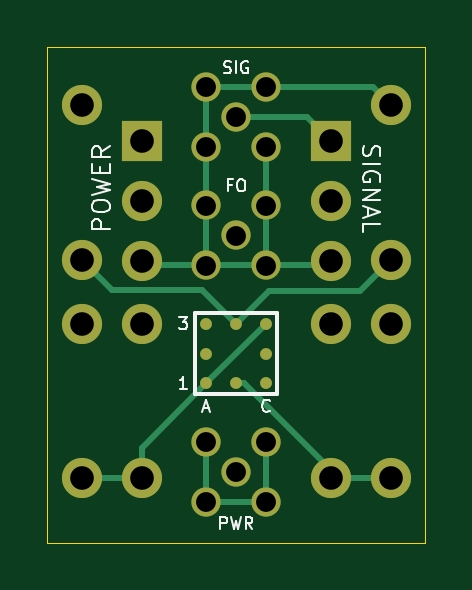
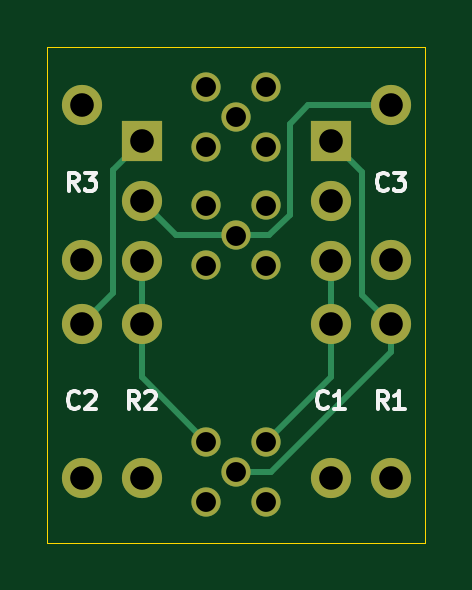
Circuit board: 11 layer files. Board 16.0 x 21.0 mm.
- bottom_copper: Onsemi-3mm-TH-Con-B_Cu.gbr (3662 bytes)
- bottom_mask: Onsemi-3mm-TH-Con-B_Mask.gbr (1643 bytes)
- paste: Onsemi-3mm-TH-Con-B_Paste.gbr (474 bytes)
- bottom_silk: Onsemi-3mm-TH-Con-B_Silkscreen.gbr (7363 bytes)
- outline: Onsemi-3mm-TH-Con-Edge_Cuts.gbr (631 bytes)
- top_copper: Onsemi-3mm-TH-Con-F_Cu.gbr (4758 bytes)
- top_mask: Onsemi-3mm-TH-Con-F_Mask.gbr (1894 bytes)
- paste: Onsemi-3mm-TH-Con-F_Paste.gbr (720 bytes)
- top_silk: Onsemi-3mm-TH-Con-F_Silkscreen.gbr (11090 bytes)
- drill: Onsemi-3mm-TH-Con-NPTH.drl (279 bytes)
- drill: Onsemi-3mm-TH-Con-PTH.drl (903 bytes)

=== bottom_copper: Onsemi-3mm-TH-Con-B_Cu.gbr ===
%TF.GenerationSoftware,KiCad,Pcbnew,8.0.9-1.fc41*%
%TF.CreationDate,2025-03-19T11:39:36+02:00*%
%TF.ProjectId,Onsemi-3mm-TH-Con,4f6e7365-6d69-42d3-936d-6d2d54482d43,rev?*%
%TF.SameCoordinates,Original*%
%TF.FileFunction,Copper,L2,Bot*%
%TF.FilePolarity,Positive*%
%FSLAX46Y46*%
G04 Gerber Fmt 4.6, Leading zero omitted, Abs format (unit mm)*
G04 Created by KiCad (PCBNEW 8.0.9-1.fc41) date 2025-03-19 11:39:36*
%MOMM*%
%LPD*%
G01*
G04 APERTURE LIST*
%TA.AperFunction,ComponentPad*%
%ADD10C,1.240000*%
%TD*%
%TA.AperFunction,ComponentPad*%
%ADD11O,1.700000X1.700000*%
%TD*%
%TA.AperFunction,ComponentPad*%
%ADD12R,1.700000X1.700000*%
%TD*%
%TA.AperFunction,Conductor*%
%ADD13C,0.250000*%
%TD*%
G04 APERTURE END LIST*
D10*
%TO.P,J-PWR-2,1,Pin_1*%
%TO.N,HV+*%
X150000000Y-105000000D03*
%TO.P,J-PWR-2,2,Pin_2*%
%TO.N,GND*%
X148730000Y-103730000D03*
X148730000Y-106270000D03*
X151270000Y-103730000D03*
X151270000Y-106270000D03*
%TD*%
D11*
%TO.P,R3,1,+*%
%TO.N,Net-(C3-+)*%
X156540000Y-96030000D03*
%TO.P,R3,2,-*%
%TO.N,GND*%
X156540000Y-89490000D03*
%TD*%
D12*
%TO.P,J-SIG1,1,Pin_1*%
%TO.N,SIG*%
X154000000Y-91000000D03*
D11*
%TO.P,J-SIG1,2,Pin_2*%
%TO.N,F-OUT*%
X154000000Y-93540000D03*
%TO.P,J-SIG1,3,Pin_3*%
%TO.N,GND*%
X154000000Y-96080000D03*
%TD*%
%TO.P,C1,1,+*%
%TO.N,Net-(C1-+)*%
X146000000Y-105270000D03*
%TO.P,C1,2,-*%
%TO.N,GND*%
X146000000Y-98730000D03*
%TD*%
%TO.P,R1,1,+*%
%TO.N,HV+*%
X143460000Y-98730000D03*
%TO.P,R1,2,-*%
%TO.N,Net-(C1-+)*%
X143460000Y-105270000D03*
%TD*%
D10*
%TO.P,J-SIG-1,1,Pin_1*%
%TO.N,F-OUT*%
X150000000Y-95000000D03*
%TO.P,J-SIG-1,2,Pin_2*%
%TO.N,GND*%
X148730000Y-93730000D03*
X148730000Y-96270000D03*
X151270000Y-93730000D03*
X151270000Y-96270000D03*
%TD*%
D12*
%TO.P,J-PWR1,1,Pin_1*%
%TO.N,HV+*%
X146000000Y-91000000D03*
D11*
%TO.P,J-PWR1,2,Pin_2*%
%TO.N,unconnected-(J-PWR1-Pin_2-Pad2)*%
X146000000Y-93540000D03*
%TO.P,J-PWR1,3,Pin_3*%
%TO.N,GND*%
X146000000Y-96080000D03*
%TD*%
%TO.P,R2,1,+*%
%TO.N,Net-(C2-+)*%
X154000000Y-105270000D03*
%TO.P,R2,2,-*%
%TO.N,GND*%
X154000000Y-98730000D03*
%TD*%
D10*
%TO.P,J-SIG-2,1,Pin_1*%
%TO.N,SIG*%
X150000000Y-90000000D03*
%TO.P,J-SIG-2,2,Pin_2*%
%TO.N,GND*%
X148730000Y-88730000D03*
X148730000Y-91270000D03*
X151270000Y-88730000D03*
X151270000Y-91270000D03*
%TD*%
D11*
%TO.P,C3,1,+*%
%TO.N,Net-(C3-+)*%
X143460000Y-96030000D03*
%TO.P,C3,2,-*%
%TO.N,F-OUT*%
X143460000Y-89490000D03*
%TD*%
%TO.P,C2,1,+*%
%TO.N,Net-(C2-+)*%
X156540000Y-105270000D03*
%TO.P,C2,2,-*%
%TO.N,SIG*%
X156540000Y-98730000D03*
%TD*%
D13*
%TO.N,GND*%
X146000000Y-98730000D02*
X146000000Y-101000000D01*
X154000000Y-101000000D02*
X154000000Y-98730000D01*
X146000000Y-101000000D02*
X148730000Y-103730000D01*
X151270000Y-103730000D02*
X154000000Y-101000000D01*
X154000000Y-98730000D02*
X154000000Y-96080000D01*
X146000000Y-98730000D02*
X146000000Y-96080000D01*
%TO.N,SIG*%
X155225000Y-97415000D02*
X155225000Y-92225000D01*
X156540000Y-98730000D02*
X155225000Y-97415000D01*
X155225000Y-92225000D02*
X154000000Y-91000000D01*
%TO.N,HV+*%
X148527919Y-105000000D02*
X150000000Y-105000000D01*
X144685000Y-92315000D02*
X146000000Y-91000000D01*
X144685000Y-97505000D02*
X144685000Y-92315000D01*
X143460000Y-98730000D02*
X143460000Y-99932081D01*
X143460000Y-99932081D02*
X148527919Y-105000000D01*
X143460000Y-98730000D02*
X144685000Y-97505000D01*
%TO.N,F-OUT*%
X147735000Y-90285000D02*
X147735000Y-94142143D01*
X146940000Y-89490000D02*
X147735000Y-90285000D01*
X150000000Y-95000000D02*
X152540000Y-95000000D01*
X152540000Y-95000000D02*
X154000000Y-93540000D01*
X143460000Y-89490000D02*
X146940000Y-89490000D01*
X148592857Y-95000000D02*
X150000000Y-95000000D01*
X147735000Y-94142143D02*
X148592857Y-95000000D01*
%TD*%
M02*

=== bottom_mask: Onsemi-3mm-TH-Con-B_Mask.gbr ===
%TF.GenerationSoftware,KiCad,Pcbnew,8.0.9-1.fc41*%
%TF.CreationDate,2025-03-19T11:39:37+02:00*%
%TF.ProjectId,Onsemi-3mm-TH-Con,4f6e7365-6d69-42d3-936d-6d2d54482d43,rev?*%
%TF.SameCoordinates,Original*%
%TF.FileFunction,Soldermask,Bot*%
%TF.FilePolarity,Negative*%
%FSLAX46Y46*%
G04 Gerber Fmt 4.6, Leading zero omitted, Abs format (unit mm)*
G04 Created by KiCad (PCBNEW 8.0.9-1.fc41) date 2025-03-19 11:39:37*
%MOMM*%
%LPD*%
G01*
G04 APERTURE LIST*
%ADD10C,1.240000*%
%ADD11O,1.700000X1.700000*%
%ADD12R,1.700000X1.700000*%
G04 APERTURE END LIST*
D10*
%TO.C,J-PWR-2*%
X150000000Y-105000000D03*
X148730000Y-103730000D03*
X148730000Y-106270000D03*
X151270000Y-103730000D03*
X151270000Y-106270000D03*
%TD*%
D11*
%TO.C,R3*%
X156540000Y-96030000D03*
X156540000Y-89490000D03*
%TD*%
D12*
%TO.C,J-SIG1*%
X154000000Y-91000000D03*
D11*
X154000000Y-93540000D03*
X154000000Y-96080000D03*
%TD*%
%TO.C,C1*%
X146000000Y-105270000D03*
X146000000Y-98730000D03*
%TD*%
%TO.C,R1*%
X143460000Y-98730000D03*
X143460000Y-105270000D03*
%TD*%
D10*
%TO.C,J-SIG-1*%
X150000000Y-95000000D03*
X148730000Y-93730000D03*
X148730000Y-96270000D03*
X151270000Y-93730000D03*
X151270000Y-96270000D03*
%TD*%
D12*
%TO.C,J-PWR1*%
X146000000Y-91000000D03*
D11*
X146000000Y-93540000D03*
X146000000Y-96080000D03*
%TD*%
%TO.C,R2*%
X154000000Y-105270000D03*
X154000000Y-98730000D03*
%TD*%
D10*
%TO.C,J-SIG-2*%
X150000000Y-90000000D03*
X148730000Y-88730000D03*
X148730000Y-91270000D03*
X151270000Y-88730000D03*
X151270000Y-91270000D03*
%TD*%
D11*
%TO.C,C3*%
X143460000Y-96030000D03*
X143460000Y-89490000D03*
%TD*%
%TO.C,C2*%
X156540000Y-105270000D03*
X156540000Y-98730000D03*
%TD*%
M02*

=== paste: Onsemi-3mm-TH-Con-B_Paste.gbr ===
%TF.GenerationSoftware,KiCad,Pcbnew,8.0.9-1.fc41*%
%TF.CreationDate,2025-03-19T11:39:36+02:00*%
%TF.ProjectId,Onsemi-3mm-TH-Con,4f6e7365-6d69-42d3-936d-6d2d54482d43,rev?*%
%TF.SameCoordinates,Original*%
%TF.FileFunction,Paste,Bot*%
%TF.FilePolarity,Positive*%
%FSLAX46Y46*%
G04 Gerber Fmt 4.6, Leading zero omitted, Abs format (unit mm)*
G04 Created by KiCad (PCBNEW 8.0.9-1.fc41) date 2025-03-19 11:39:36*
%MOMM*%
%LPD*%
G01*
G04 APERTURE LIST*
G04 APERTURE END LIST*
M02*

=== bottom_silk: Onsemi-3mm-TH-Con-B_Silkscreen.gbr (7363 bytes, source omitted) ===
=== outline: Onsemi-3mm-TH-Con-Edge_Cuts.gbr ===
%TF.GenerationSoftware,KiCad,Pcbnew,8.0.9-1.fc41*%
%TF.CreationDate,2025-03-19T11:39:37+02:00*%
%TF.ProjectId,Onsemi-3mm-TH-Con,4f6e7365-6d69-42d3-936d-6d2d54482d43,rev?*%
%TF.SameCoordinates,Original*%
%TF.FileFunction,Profile,NP*%
%FSLAX46Y46*%
G04 Gerber Fmt 4.6, Leading zero omitted, Abs format (unit mm)*
G04 Created by KiCad (PCBNEW 8.0.9-1.fc41) date 2025-03-19 11:39:37*
%MOMM*%
%LPD*%
G01*
G04 APERTURE LIST*
%TA.AperFunction,Profile*%
%ADD10C,0.050000*%
%TD*%
G04 APERTURE END LIST*
D10*
X142000000Y-87000000D02*
X158000000Y-87000000D01*
X158000000Y-108000000D01*
X142000000Y-108000000D01*
X142000000Y-87000000D01*
M02*

=== top_copper: Onsemi-3mm-TH-Con-F_Cu.gbr ===
%TF.GenerationSoftware,KiCad,Pcbnew,8.0.9-1.fc41*%
%TF.CreationDate,2025-03-19T11:39:36+02:00*%
%TF.ProjectId,Onsemi-3mm-TH-Con,4f6e7365-6d69-42d3-936d-6d2d54482d43,rev?*%
%TF.SameCoordinates,Original*%
%TF.FileFunction,Copper,L1,Top*%
%TF.FilePolarity,Positive*%
%FSLAX46Y46*%
G04 Gerber Fmt 4.6, Leading zero omitted, Abs format (unit mm)*
G04 Created by KiCad (PCBNEW 8.0.9-1.fc41) date 2025-03-19 11:39:36*
%MOMM*%
%LPD*%
G01*
G04 APERTURE LIST*
%TA.AperFunction,ComponentPad*%
%ADD10C,1.240000*%
%TD*%
%TA.AperFunction,ComponentPad*%
%ADD11O,1.700000X1.700000*%
%TD*%
%TA.AperFunction,ComponentPad*%
%ADD12R,1.700000X1.700000*%
%TD*%
%TA.AperFunction,SMDPad,CuDef*%
%ADD13C,0.500000*%
%TD*%
%TA.AperFunction,Conductor*%
%ADD14C,0.250000*%
%TD*%
G04 APERTURE END LIST*
D10*
%TO.P,J-PWR-2,1,Pin_1*%
%TO.N,HV+*%
X150000000Y-105000000D03*
%TO.P,J-PWR-2,2,Pin_2*%
%TO.N,GND*%
X148730000Y-103730000D03*
X148730000Y-106270000D03*
X151270000Y-103730000D03*
X151270000Y-106270000D03*
%TD*%
D11*
%TO.P,R3,1,+*%
%TO.N,Net-(C3-+)*%
X156540000Y-96030000D03*
%TO.P,R3,2,-*%
%TO.N,GND*%
X156540000Y-89490000D03*
%TD*%
D12*
%TO.P,J-SIG1,1,Pin_1*%
%TO.N,SIG*%
X154000000Y-91000000D03*
D11*
%TO.P,J-SIG1,2,Pin_2*%
%TO.N,F-OUT*%
X154000000Y-93540000D03*
%TO.P,J-SIG1,3,Pin_3*%
%TO.N,GND*%
X154000000Y-96080000D03*
%TD*%
D13*
%TO.P,D1,A1,K-*%
%TO.N,Net-(C1-+)*%
X148739906Y-101260000D03*
%TO.P,D1,A2*%
%TO.N,N/C*%
X148739906Y-100000000D03*
%TO.P,D1,A3*%
X148739906Y-98740000D03*
%TO.P,D1,B1,A+*%
%TO.N,Net-(C2-+)*%
X150000000Y-101260000D03*
%TO.P,D1,B3,A2+*%
%TO.N,Net-(C3-+)*%
X150000000Y-98740000D03*
%TO.P,D1,C1*%
%TO.N,N/C*%
X151260094Y-101260000D03*
%TO.P,D1,C2*%
X151260094Y-100000000D03*
%TO.P,D1,C3,K-*%
%TO.N,Net-(C1-+)*%
X151260094Y-98740000D03*
%TD*%
D11*
%TO.P,C1,1,+*%
%TO.N,Net-(C1-+)*%
X146000000Y-105270000D03*
%TO.P,C1,2,-*%
%TO.N,GND*%
X146000000Y-98730000D03*
%TD*%
%TO.P,R1,1,+*%
%TO.N,HV+*%
X143460000Y-98730000D03*
%TO.P,R1,2,-*%
%TO.N,Net-(C1-+)*%
X143460000Y-105270000D03*
%TD*%
D10*
%TO.P,J-SIG-1,1,Pin_1*%
%TO.N,F-OUT*%
X150000000Y-95000000D03*
%TO.P,J-SIG-1,2,Pin_2*%
%TO.N,GND*%
X148730000Y-93730000D03*
X148730000Y-96270000D03*
X151270000Y-93730000D03*
X151270000Y-96270000D03*
%TD*%
D12*
%TO.P,J-PWR1,1,Pin_1*%
%TO.N,HV+*%
X146000000Y-91000000D03*
D11*
%TO.P,J-PWR1,2,Pin_2*%
%TO.N,unconnected-(J-PWR1-Pin_2-Pad2)*%
X146000000Y-93540000D03*
%TO.P,J-PWR1,3,Pin_3*%
%TO.N,GND*%
X146000000Y-96080000D03*
%TD*%
%TO.P,R2,1,+*%
%TO.N,Net-(C2-+)*%
X154000000Y-105270000D03*
%TO.P,R2,2,-*%
%TO.N,GND*%
X154000000Y-98730000D03*
%TD*%
D10*
%TO.P,J-SIG-2,1,Pin_1*%
%TO.N,SIG*%
X150000000Y-90000000D03*
%TO.P,J-SIG-2,2,Pin_2*%
%TO.N,GND*%
X148730000Y-88730000D03*
X148730000Y-91270000D03*
X151270000Y-88730000D03*
X151270000Y-91270000D03*
%TD*%
D11*
%TO.P,C3,1,+*%
%TO.N,Net-(C3-+)*%
X143460000Y-96030000D03*
%TO.P,C3,2,-*%
%TO.N,F-OUT*%
X143460000Y-89490000D03*
%TD*%
%TO.P,C2,1,+*%
%TO.N,Net-(C2-+)*%
X156540000Y-105270000D03*
%TO.P,C2,2,-*%
%TO.N,SIG*%
X156540000Y-98730000D03*
%TD*%
D14*
%TO.N,GND*%
X148730000Y-96270000D02*
X146190000Y-96270000D01*
X148730000Y-96270000D02*
X151270000Y-96270000D01*
X148730000Y-88730000D02*
X151270000Y-88730000D01*
X146190000Y-96270000D02*
X146000000Y-96080000D01*
X151270000Y-106270000D02*
X151270000Y-103730000D01*
X151270000Y-91270000D02*
X151270000Y-93730000D01*
X151270000Y-96270000D02*
X151270000Y-93730000D01*
X151270000Y-96270000D02*
X153810000Y-96270000D01*
X148730000Y-103730000D02*
X148730000Y-106270000D01*
X151270000Y-106270000D02*
X148730000Y-106270000D01*
X153810000Y-96270000D02*
X154000000Y-96080000D01*
X148730000Y-88730000D02*
X148730000Y-91270000D01*
X148730000Y-96270000D02*
X148730000Y-93730000D01*
X148730000Y-91270000D02*
X148730000Y-93730000D01*
X151270000Y-88730000D02*
X155780000Y-88730000D01*
X155780000Y-88730000D02*
X156540000Y-89490000D01*
%TO.N,Net-(C1-+)*%
X146000000Y-105270000D02*
X146000000Y-103999906D01*
X151259906Y-98740000D02*
X151260094Y-98740000D01*
X148739906Y-101260000D02*
X151259906Y-98740000D01*
X146000000Y-103999906D02*
X148739906Y-101260000D01*
X146000000Y-105270000D02*
X143460000Y-105270000D01*
%TO.N,Net-(C2-+)*%
X156540000Y-105270000D02*
X154000000Y-105270000D01*
X150000000Y-101260000D02*
X150353553Y-101260000D01*
X150353553Y-101260000D02*
X154000000Y-104906447D01*
X154000000Y-104906447D02*
X154000000Y-105270000D01*
%TO.N,SIG*%
X150000000Y-90000000D02*
X153000000Y-90000000D01*
X153000000Y-90000000D02*
X154000000Y-91000000D01*
%TO.N,Net-(C3-+)*%
X155225000Y-97345000D02*
X151395000Y-97345000D01*
X148565000Y-97305000D02*
X150000000Y-98740000D01*
X151395000Y-97345000D02*
X150000000Y-98740000D01*
X143460000Y-96030000D02*
X144735000Y-97305000D01*
X156540000Y-96030000D02*
X155225000Y-97345000D01*
X144735000Y-97305000D02*
X148565000Y-97305000D01*
%TD*%
M02*

=== top_mask: Onsemi-3mm-TH-Con-F_Mask.gbr ===
%TF.GenerationSoftware,KiCad,Pcbnew,8.0.9-1.fc41*%
%TF.CreationDate,2025-03-19T11:39:37+02:00*%
%TF.ProjectId,Onsemi-3mm-TH-Con,4f6e7365-6d69-42d3-936d-6d2d54482d43,rev?*%
%TF.SameCoordinates,Original*%
%TF.FileFunction,Soldermask,Top*%
%TF.FilePolarity,Negative*%
%FSLAX46Y46*%
G04 Gerber Fmt 4.6, Leading zero omitted, Abs format (unit mm)*
G04 Created by KiCad (PCBNEW 8.0.9-1.fc41) date 2025-03-19 11:39:37*
%MOMM*%
%LPD*%
G01*
G04 APERTURE LIST*
%ADD10C,1.240000*%
%ADD11O,1.700000X1.700000*%
%ADD12R,1.700000X1.700000*%
%ADD13C,0.500000*%
G04 APERTURE END LIST*
D10*
%TO.C,J-PWR-2*%
X150000000Y-105000000D03*
X148730000Y-103730000D03*
X148730000Y-106270000D03*
X151270000Y-103730000D03*
X151270000Y-106270000D03*
%TD*%
D11*
%TO.C,R3*%
X156540000Y-96030000D03*
X156540000Y-89490000D03*
%TD*%
D12*
%TO.C,J-SIG1*%
X154000000Y-91000000D03*
D11*
X154000000Y-93540000D03*
X154000000Y-96080000D03*
%TD*%
D13*
%TO.C,D1*%
X148739906Y-101260000D03*
X148739906Y-100000000D03*
X148739906Y-98740000D03*
X150000000Y-101260000D03*
X150000000Y-98740000D03*
X151260094Y-101260000D03*
X151260094Y-100000000D03*
X151260094Y-98740000D03*
%TD*%
D11*
%TO.C,C1*%
X146000000Y-105270000D03*
X146000000Y-98730000D03*
%TD*%
%TO.C,R1*%
X143460000Y-98730000D03*
X143460000Y-105270000D03*
%TD*%
D10*
%TO.C,J-SIG-1*%
X150000000Y-95000000D03*
X148730000Y-93730000D03*
X148730000Y-96270000D03*
X151270000Y-93730000D03*
X151270000Y-96270000D03*
%TD*%
D12*
%TO.C,J-PWR1*%
X146000000Y-91000000D03*
D11*
X146000000Y-93540000D03*
X146000000Y-96080000D03*
%TD*%
%TO.C,R2*%
X154000000Y-105270000D03*
X154000000Y-98730000D03*
%TD*%
D10*
%TO.C,J-SIG-2*%
X150000000Y-90000000D03*
X148730000Y-88730000D03*
X148730000Y-91270000D03*
X151270000Y-88730000D03*
X151270000Y-91270000D03*
%TD*%
D11*
%TO.C,C3*%
X143460000Y-96030000D03*
X143460000Y-89490000D03*
%TD*%
%TO.C,C2*%
X156540000Y-105270000D03*
X156540000Y-98730000D03*
%TD*%
M02*

=== paste: Onsemi-3mm-TH-Con-F_Paste.gbr ===
%TF.GenerationSoftware,KiCad,Pcbnew,8.0.9-1.fc41*%
%TF.CreationDate,2025-03-19T11:39:36+02:00*%
%TF.ProjectId,Onsemi-3mm-TH-Con,4f6e7365-6d69-42d3-936d-6d2d54482d43,rev?*%
%TF.SameCoordinates,Original*%
%TF.FileFunction,Paste,Top*%
%TF.FilePolarity,Positive*%
%FSLAX46Y46*%
G04 Gerber Fmt 4.6, Leading zero omitted, Abs format (unit mm)*
G04 Created by KiCad (PCBNEW 8.0.9-1.fc41) date 2025-03-19 11:39:36*
%MOMM*%
%LPD*%
G01*
G04 APERTURE LIST*
%ADD10C,0.500000*%
G04 APERTURE END LIST*
D10*
%TO.C,D1*%
X148739906Y-101260000D03*
X148739906Y-100000000D03*
X148739906Y-98740000D03*
X150000000Y-101260000D03*
X150000000Y-98740000D03*
X151260094Y-101260000D03*
X151260094Y-100000000D03*
X151260094Y-98740000D03*
%TD*%
M02*

=== top_silk: Onsemi-3mm-TH-Con-F_Silkscreen.gbr (11090 bytes, source omitted) ===
=== drill: Onsemi-3mm-TH-Con-NPTH.drl ===
M48
; DRILL file {KiCad 8.0.9-1.fc41} date 2025-03-19T11:39:35+0200
; FORMAT={-:-/ absolute / inch / decimal}
; #@! TF.CreationDate,2025-03-19T11:39:35+02:00
; #@! TF.GenerationSoftware,Kicad,Pcbnew,8.0.9-1.fc41
; #@! TF.FileFunction,NonPlated,1,2,NPTH
FMAT,2
INCH
%
G90
G05
M30

=== drill: Onsemi-3mm-TH-Con-PTH.drl ===
M48
; DRILL file {KiCad 8.0.9-1.fc41} date 2025-03-19T11:39:35+0200
; FORMAT={-:-/ absolute / inch / decimal}
; #@! TF.CreationDate,2025-03-19T11:39:35+02:00
; #@! TF.GenerationSoftware,Kicad,Pcbnew,8.0.9-1.fc41
; #@! TF.FileFunction,Plated,1,2,PTH
FMAT,2
INCH
; #@! TA.AperFunction,Plated,PTH,ComponentDrill
T1C0.0331
; #@! TA.AperFunction,Plated,PTH,ComponentDrill
T2C0.0394
%
G90
G05
T1
X5.8555Y-3.4933
X5.8555Y-3.5933
X5.8555Y-3.6902
X5.8555Y-3.7902
X5.8555Y-4.0839
X5.8555Y-4.1839
X5.9055Y-3.5433
X5.9055Y-3.7402
X5.9055Y-4.1339
X5.9555Y-3.4933
X5.9555Y-3.5933
X5.9555Y-3.6902
X5.9555Y-3.7902
X5.9555Y-4.0839
X5.9555Y-4.1839
T2
X5.648Y-3.5232
X5.648Y-3.7807
X5.648Y-3.887
X5.648Y-4.1445
X5.748Y-3.5827
X5.748Y-3.6827
X5.748Y-3.7827
X5.748Y-3.887
X5.748Y-4.1445
X6.063Y-3.5827
X6.063Y-3.6827
X6.063Y-3.7827
X6.063Y-3.887
X6.063Y-4.1445
X6.163Y-3.5232
X6.163Y-3.7807
X6.163Y-3.887
X6.163Y-4.1445
M30

